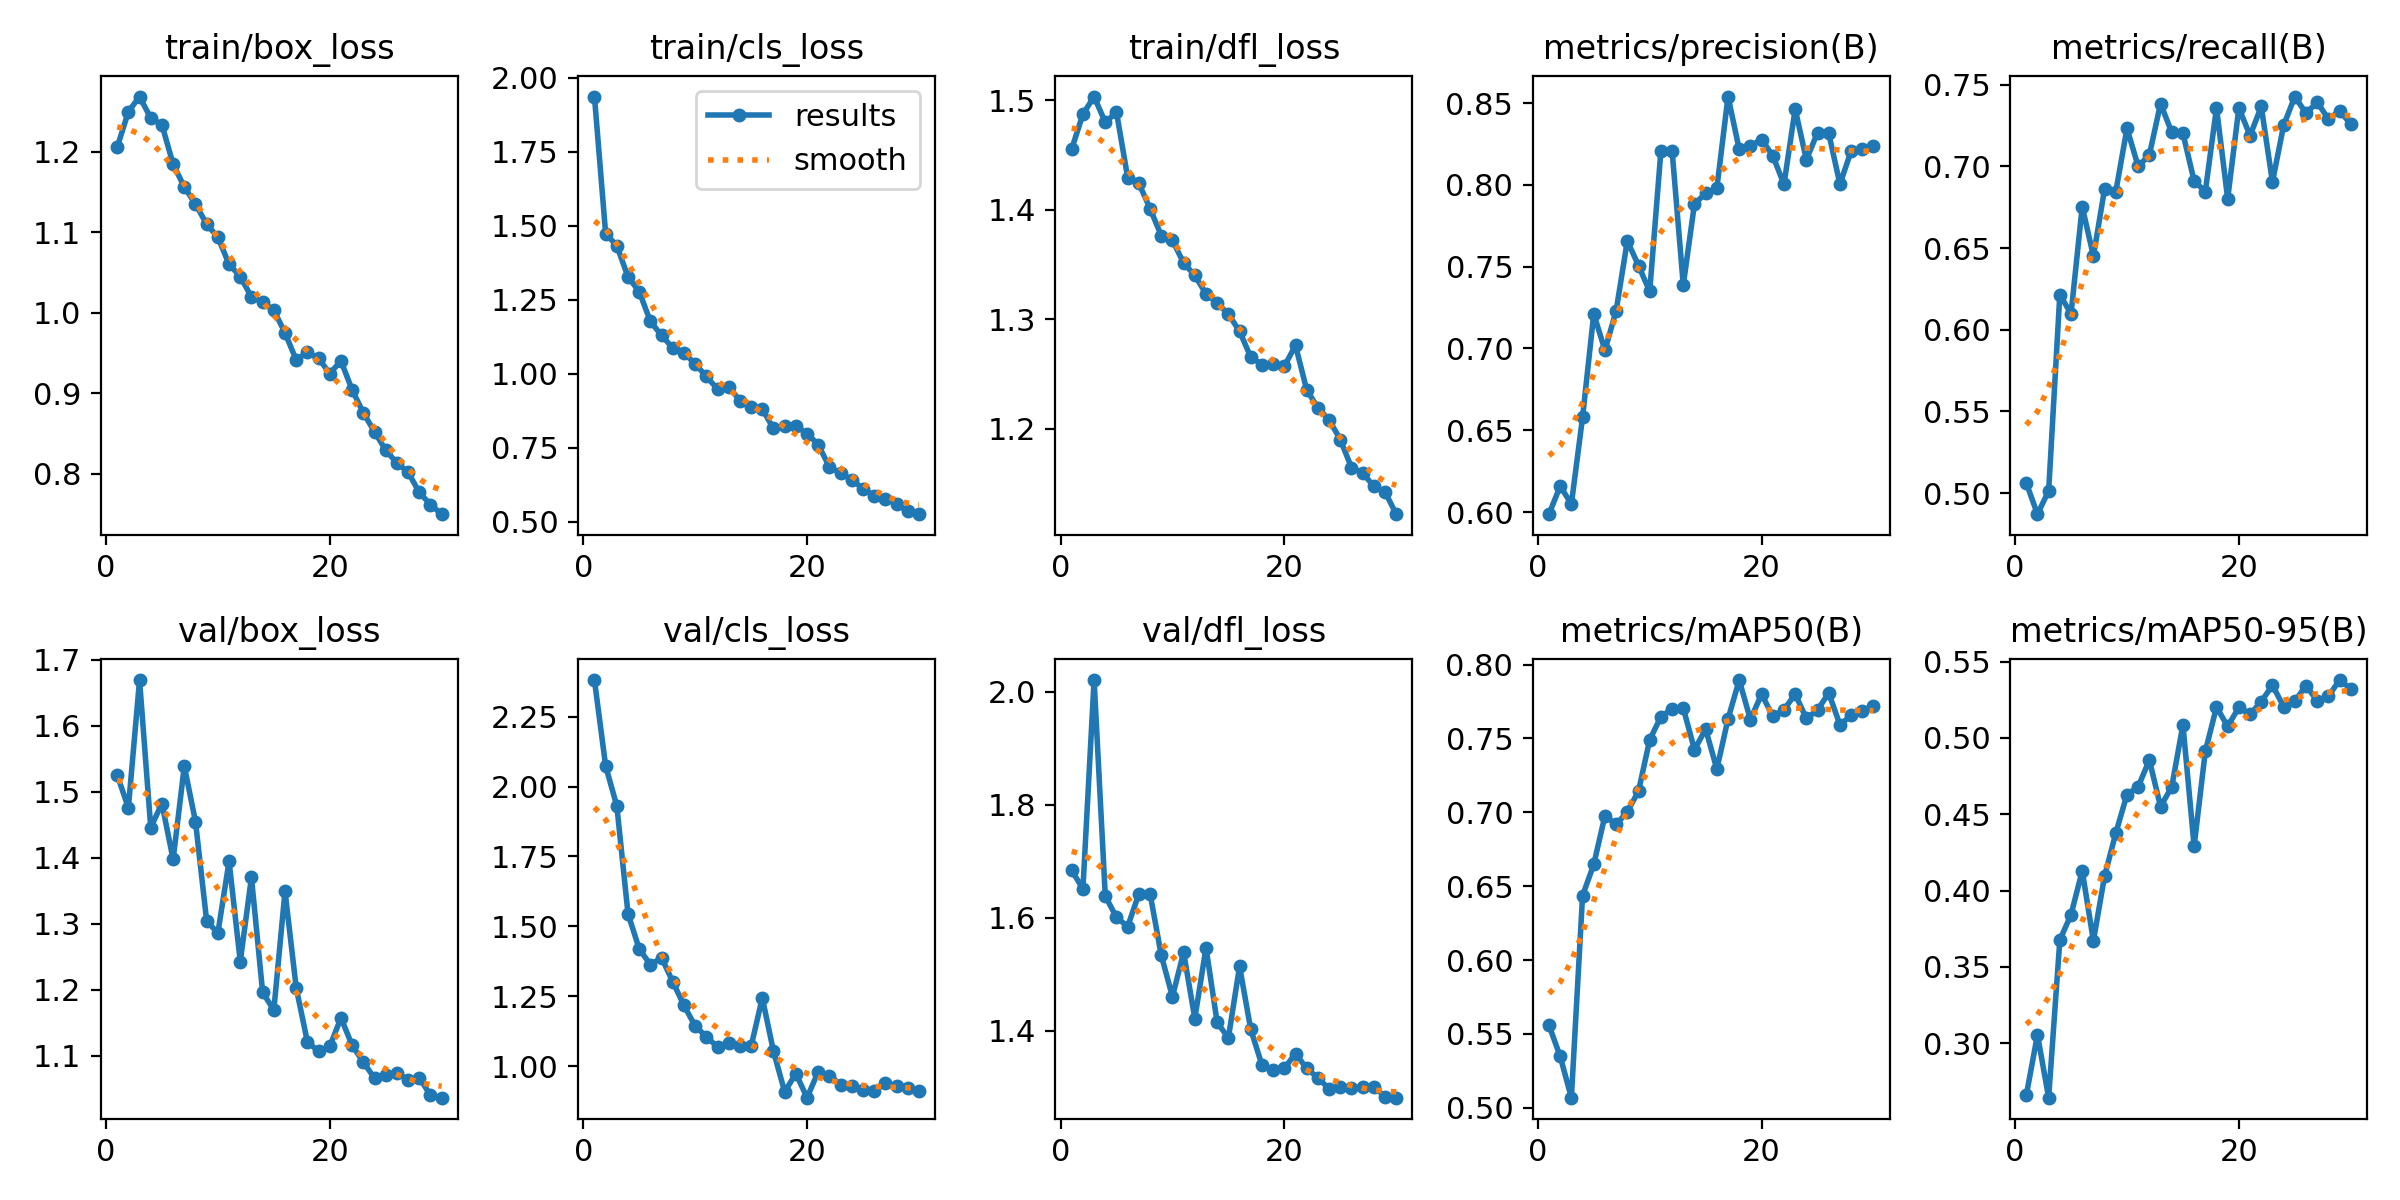

The file beside this chart, header and first rows:
epoch, time, train/box_loss, train/cls_loss, train/dfl_loss, metrics/precision(B), metrics/recall(B), metrics/mAP50(B), metrics/mAP50-95(B), val/box_loss, val/cls_loss, val/dfl_loss, lr/pg0, lr/pg1, lr/pg2
1, 405.6, 1.206, 1.936, 1.456, 0.5987, 0.5062, 0.5558, 0.2657, 1.525, 2.381, 1.683, 0.0005491, 0.0005491, 0.0005491
2, 656.2, 1.25, 1.473, 1.487, 0.6159, 0.4871, 0.5348, 0.3055, 1.476, 2.074, 1.651, 0.001068, 0.001068, 0.001068
3, 898.3, 1.269, 1.432, 1.503, 0.6049, 0.5013, 0.5069, 0.2643, 1.669, 1.931, 2.02, 0.001551, 0.001551, 0.001551
4, 1140, 1.242, 1.327, 1.48, 0.6579, 0.6216, 0.6436, 0.3676, 1.446, 1.545, 1.638, 0.001502, 0.001502, 0.001502
5, 1400, 1.234, 1.277, 1.489, 0.7211, 0.6097, 0.6647, 0.3842, 1.482, 1.42, 1.601, 0.001447, 0.001447, 0.001447
6, 1810, 1.185, 1.177, 1.43, 0.6989, 0.6753, 0.6977, 0.4129, 1.397, 1.363, 1.584, 0.001392, 0.001392, 0.001392
7, 2429, 1.156, 1.129, 1.424, 0.723, 0.6451, 0.6918, 0.367, 1.539, 1.388, 1.642, 0.001337, 0.001337, 0.001337
8, 2672, 1.135, 1.087, 1.401, 0.7658, 0.6862, 0.7004, 0.4096, 1.455, 1.302, 1.643, 0.001282, 0.001282, 0.001282
9, 2914, 1.11, 1.07, 1.377, 0.7507, 0.6845, 0.7143, 0.4376, 1.304, 1.218, 1.533, 0.001227, 0.001227, 0.001227
10, 3155, 1.094, 1.033, 1.372, 0.7349, 0.7232, 0.7491, 0.4629, 1.286, 1.144, 1.46, 0.001172, 0.001172, 0.001172
11, 3397, 1.06, 0.9904, 1.352, 0.8207, 0.7, 0.7646, 0.468, 1.395, 1.106, 1.538, 0.001117, 0.001117, 0.001117
12, 3639, 1.045, 0.9477, 1.34, 0.821, 0.707, 0.7699, 0.4855, 1.243, 1.069, 1.421, 0.001062, 0.001062, 0.001062
13, 3881, 1.02, 0.9558, 1.323, 0.7388, 0.7384, 0.7705, 0.455, 1.37, 1.085, 1.547, 0.001007, 0.001007, 0.001007
14, 4123, 1.014, 0.9085, 1.315, 0.7884, 0.7208, 0.7424, 0.4679, 1.196, 1.074, 1.414, 0.0009519, 0.0009519, 0.0009519
15, 4365, 1.003, 0.8883, 1.305, 0.7948, 0.7202, 0.7563, 0.5086, 1.169, 1.071, 1.387, 0.0008968, 0.0008968, 0.0008968
16, 4606, 0.9752, 0.8801, 1.289, 0.7979, 0.6911, 0.7292, 0.429, 1.349, 1.245, 1.514, 0.0008418, 0.0008418, 0.0008418
17, 4847, 0.9415, 0.8147, 1.266, 0.854, 0.6845, 0.7632, 0.4912, 1.203, 1.053, 1.402, 0.0007868, 0.0007868, 0.0007868
18, 5093, 0.9512, 0.8231, 1.259, 0.8217, 0.7358, 0.7895, 0.5202, 1.121, 0.9086, 1.339, 0.0007318, 0.0007318, 0.0007318
19, 5337, 0.9435, 0.8227, 1.259, 0.8238, 0.6802, 0.7627, 0.5076, 1.107, 0.9741, 1.33, 0.0006768, 0.0006768, 0.0006768
20, 5577, 0.9247, 0.7973, 1.257, 0.8277, 0.7358, 0.78, 0.52, 1.114, 0.8878, 1.333, 0.0006218, 0.0006218, 0.0006218
21, 6109, 0.9404, 0.76, 1.276, 0.8179, 0.7188, 0.7649, 0.5155, 1.158, 0.9808, 1.359, 0.0005668, 0.0005668, 0.0005668
22, 6347, 0.9043, 0.6844, 1.236, 0.8003, 0.7367, 0.7694, 0.5238, 1.116, 0.9668, 1.333, 0.0005118, 0.0005118, 0.0005118
23, 6585, 0.8759, 0.6638, 1.219, 0.8464, 0.6905, 0.78, 0.5345, 1.091, 0.9344, 1.316, 0.0004568, 0.0004568, 0.0004568
24, 6903, 0.8523, 0.6416, 1.208, 0.8154, 0.7251, 0.7635, 0.5205, 1.066, 0.9283, 1.297, 0.0004017, 0.0004017, 0.0004017
25, 7143, 0.8295, 0.6113, 1.19, 0.832, 0.7427, 0.7692, 0.524, 1.072, 0.9155, 1.3, 0.0003467, 0.0003467, 0.0003467
26, 7381, 0.8135, 0.5875, 1.165, 0.8315, 0.7325, 0.7808, 0.5343, 1.074, 0.9114, 1.298, 0.0002917, 0.0002917, 0.0002917
27, 7618, 0.8022, 0.5778, 1.16, 0.8004, 0.7393, 0.7592, 0.5242, 1.064, 0.9409, 1.3, 0.0002367, 0.0002367, 0.0002367
28, 7855, 0.777, 0.5592, 1.147, 0.8206, 0.7289, 0.7655, 0.5273, 1.067, 0.9288, 1.301, 0.0001817, 0.0001817, 0.0001817
29, 8091, 0.7619, 0.5354, 1.142, 0.8219, 0.734, 0.7686, 0.5379, 1.041, 0.9225, 1.283, 0.0001267, 0.0001267, 0.0001267
30, 8328, 0.75, 0.5252, 1.122, 0.8235, 0.7259, 0.7721, 0.5322, 1.037, 0.9114, 1.281, 7.1681e-05, 7.1681e-05, 7.1681e-05
